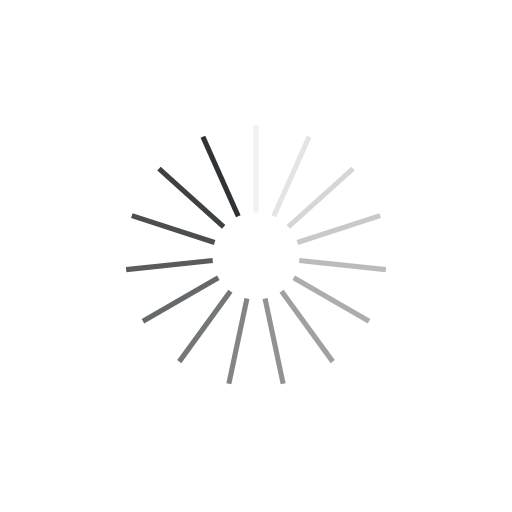
t = 0.00 s
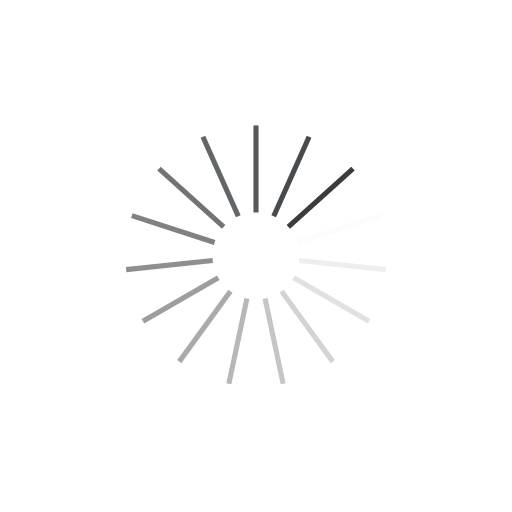
t = 0.15 s
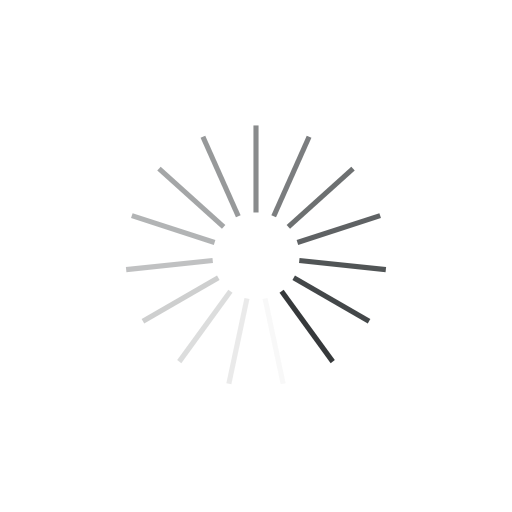
t = 0.30 s
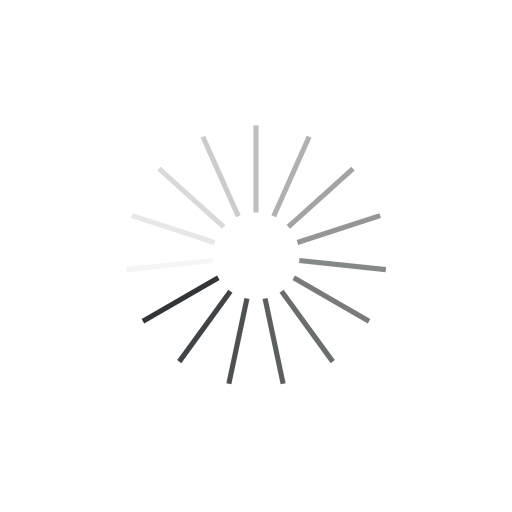
t = 0.45 s

The animated SVG that drew these frames (rendered in a browser with its animation timeline set to each time). Animation: 15 SMIL elements (animate=15); one cycle of 0.60 s, repeats indefinitely.

<?xml version="1.0" encoding="utf-8"?>
<svg xmlns="http://www.w3.org/2000/svg" xmlns:xlink="http://www.w3.org/1999/xlink" style="margin: auto; background: none; display: block; shape-rendering: auto;" width="200px" height="200px" viewBox="0 0 100 100" preserveAspectRatio="xMidYMid">
<g transform="rotate(0 50 50)">
  <rect x="49.5" y="24.5" rx="0" ry="0" width="1" height="17" fill="#2f3335">
    <animate attributeName="opacity" values="1;0" keyTimes="0;1" dur="0.6024096385542168s" begin="-0.5622489959839357s" repeatCount="indefinite"></animate>
  </rect>
</g><g transform="rotate(24 50 50)">
  <rect x="49.5" y="24.5" rx="0" ry="0" width="1" height="17" fill="#2f3335">
    <animate attributeName="opacity" values="1;0" keyTimes="0;1" dur="0.6024096385542168s" begin="-0.5220883534136546s" repeatCount="indefinite"></animate>
  </rect>
</g><g transform="rotate(48 50 50)">
  <rect x="49.5" y="24.5" rx="0" ry="0" width="1" height="17" fill="#2f3335">
    <animate attributeName="opacity" values="1;0" keyTimes="0;1" dur="0.6024096385542168s" begin="-0.48192771084337344s" repeatCount="indefinite"></animate>
  </rect>
</g><g transform="rotate(72 50 50)">
  <rect x="49.5" y="24.5" rx="0" ry="0" width="1" height="17" fill="#2f3335">
    <animate attributeName="opacity" values="1;0" keyTimes="0;1" dur="0.6024096385542168s" begin="-0.4417670682730923s" repeatCount="indefinite"></animate>
  </rect>
</g><g transform="rotate(96 50 50)">
  <rect x="49.5" y="24.5" rx="0" ry="0" width="1" height="17" fill="#2f3335">
    <animate attributeName="opacity" values="1;0" keyTimes="0;1" dur="0.6024096385542168s" begin="-0.4016064257028112s" repeatCount="indefinite"></animate>
  </rect>
</g><g transform="rotate(120 50 50)">
  <rect x="49.5" y="24.5" rx="0" ry="0" width="1" height="17" fill="#2f3335">
    <animate attributeName="opacity" values="1;0" keyTimes="0;1" dur="0.6024096385542168s" begin="-0.36144578313253006s" repeatCount="indefinite"></animate>
  </rect>
</g><g transform="rotate(144 50 50)">
  <rect x="49.5" y="24.5" rx="0" ry="0" width="1" height="17" fill="#2f3335">
    <animate attributeName="opacity" values="1;0" keyTimes="0;1" dur="0.6024096385542168s" begin="-0.321285140562249s" repeatCount="indefinite"></animate>
  </rect>
</g><g transform="rotate(168 50 50)">
  <rect x="49.5" y="24.5" rx="0" ry="0" width="1" height="17" fill="#2f3335">
    <animate attributeName="opacity" values="1;0" keyTimes="0;1" dur="0.6024096385542168s" begin="-0.28112449799196787s" repeatCount="indefinite"></animate>
  </rect>
</g><g transform="rotate(192 50 50)">
  <rect x="49.5" y="24.5" rx="0" ry="0" width="1" height="17" fill="#2f3335">
    <animate attributeName="opacity" values="1;0" keyTimes="0;1" dur="0.6024096385542168s" begin="-0.24096385542168672s" repeatCount="indefinite"></animate>
  </rect>
</g><g transform="rotate(216 50 50)">
  <rect x="49.5" y="24.5" rx="0" ry="0" width="1" height="17" fill="#2f3335">
    <animate attributeName="opacity" values="1;0" keyTimes="0;1" dur="0.6024096385542168s" begin="-0.2008032128514056s" repeatCount="indefinite"></animate>
  </rect>
</g><g transform="rotate(240 50 50)">
  <rect x="49.5" y="24.5" rx="0" ry="0" width="1" height="17" fill="#2f3335">
    <animate attributeName="opacity" values="1;0" keyTimes="0;1" dur="0.6024096385542168s" begin="-0.1606425702811245s" repeatCount="indefinite"></animate>
  </rect>
</g><g transform="rotate(264 50 50)">
  <rect x="49.5" y="24.5" rx="0" ry="0" width="1" height="17" fill="#2f3335">
    <animate attributeName="opacity" values="1;0" keyTimes="0;1" dur="0.6024096385542168s" begin="-0.12048192771084336s" repeatCount="indefinite"></animate>
  </rect>
</g><g transform="rotate(288 50 50)">
  <rect x="49.5" y="24.5" rx="0" ry="0" width="1" height="17" fill="#2f3335">
    <animate attributeName="opacity" values="1;0" keyTimes="0;1" dur="0.6024096385542168s" begin="-0.08032128514056225s" repeatCount="indefinite"></animate>
  </rect>
</g><g transform="rotate(312 50 50)">
  <rect x="49.5" y="24.5" rx="0" ry="0" width="1" height="17" fill="#2f3335">
    <animate attributeName="opacity" values="1;0" keyTimes="0;1" dur="0.6024096385542168s" begin="-0.040160642570281124s" repeatCount="indefinite"></animate>
  </rect>
</g><g transform="rotate(336 50 50)">
  <rect x="49.5" y="24.5" rx="0" ry="0" width="1" height="17" fill="#2f3335">
    <animate attributeName="opacity" values="1;0" keyTimes="0;1" dur="0.6024096385542168s" begin="0s" repeatCount="indefinite"></animate>
  </rect>
</g>
<!-- [ldio] generated by https://loading.io/ --></svg>